Photos from the image-classification dataset "splitted version" in the GitHub repository YusrilHasanuddin/CILD-Common-Indonesian-Leaf-Dataset. Its 11 classes are: belimbing wuluh leaf, jambu biji, jeruk, jeruk nipis, kemangi, lidah buaya, nangka, pandan leaf, pepaya, seledri, sirih.

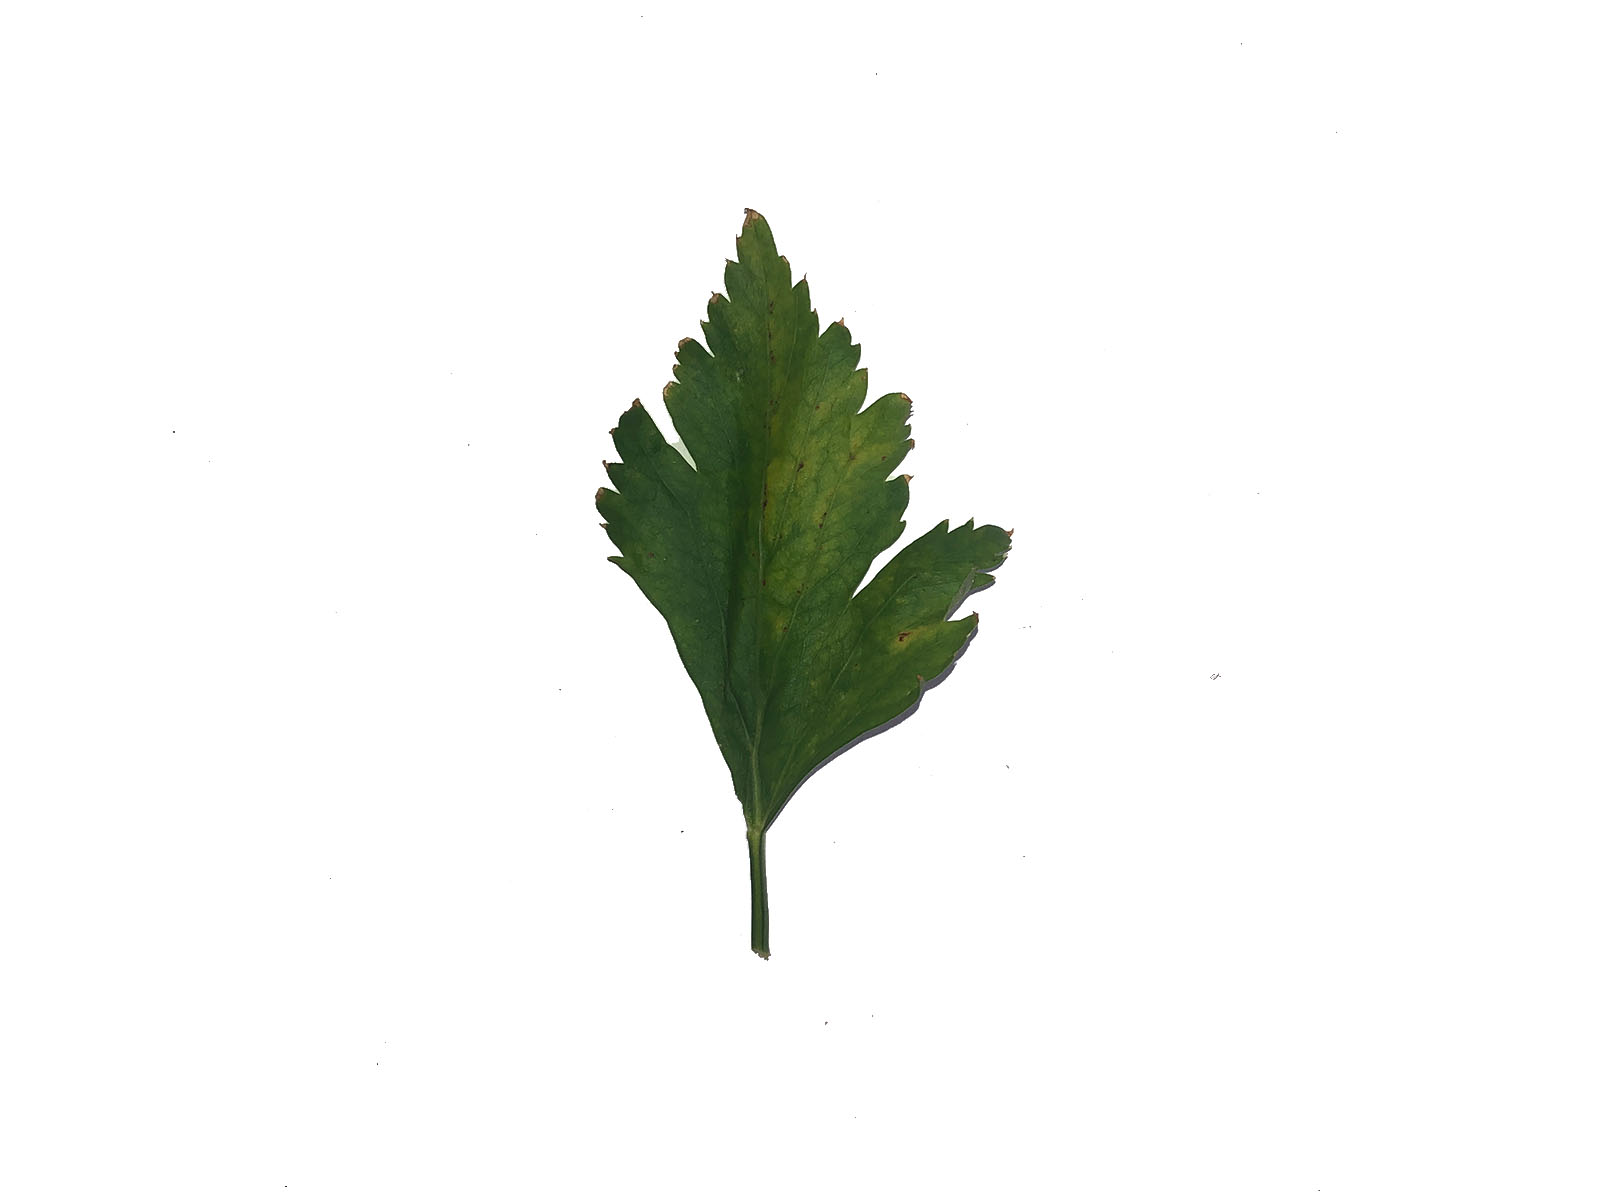
Label: seledri

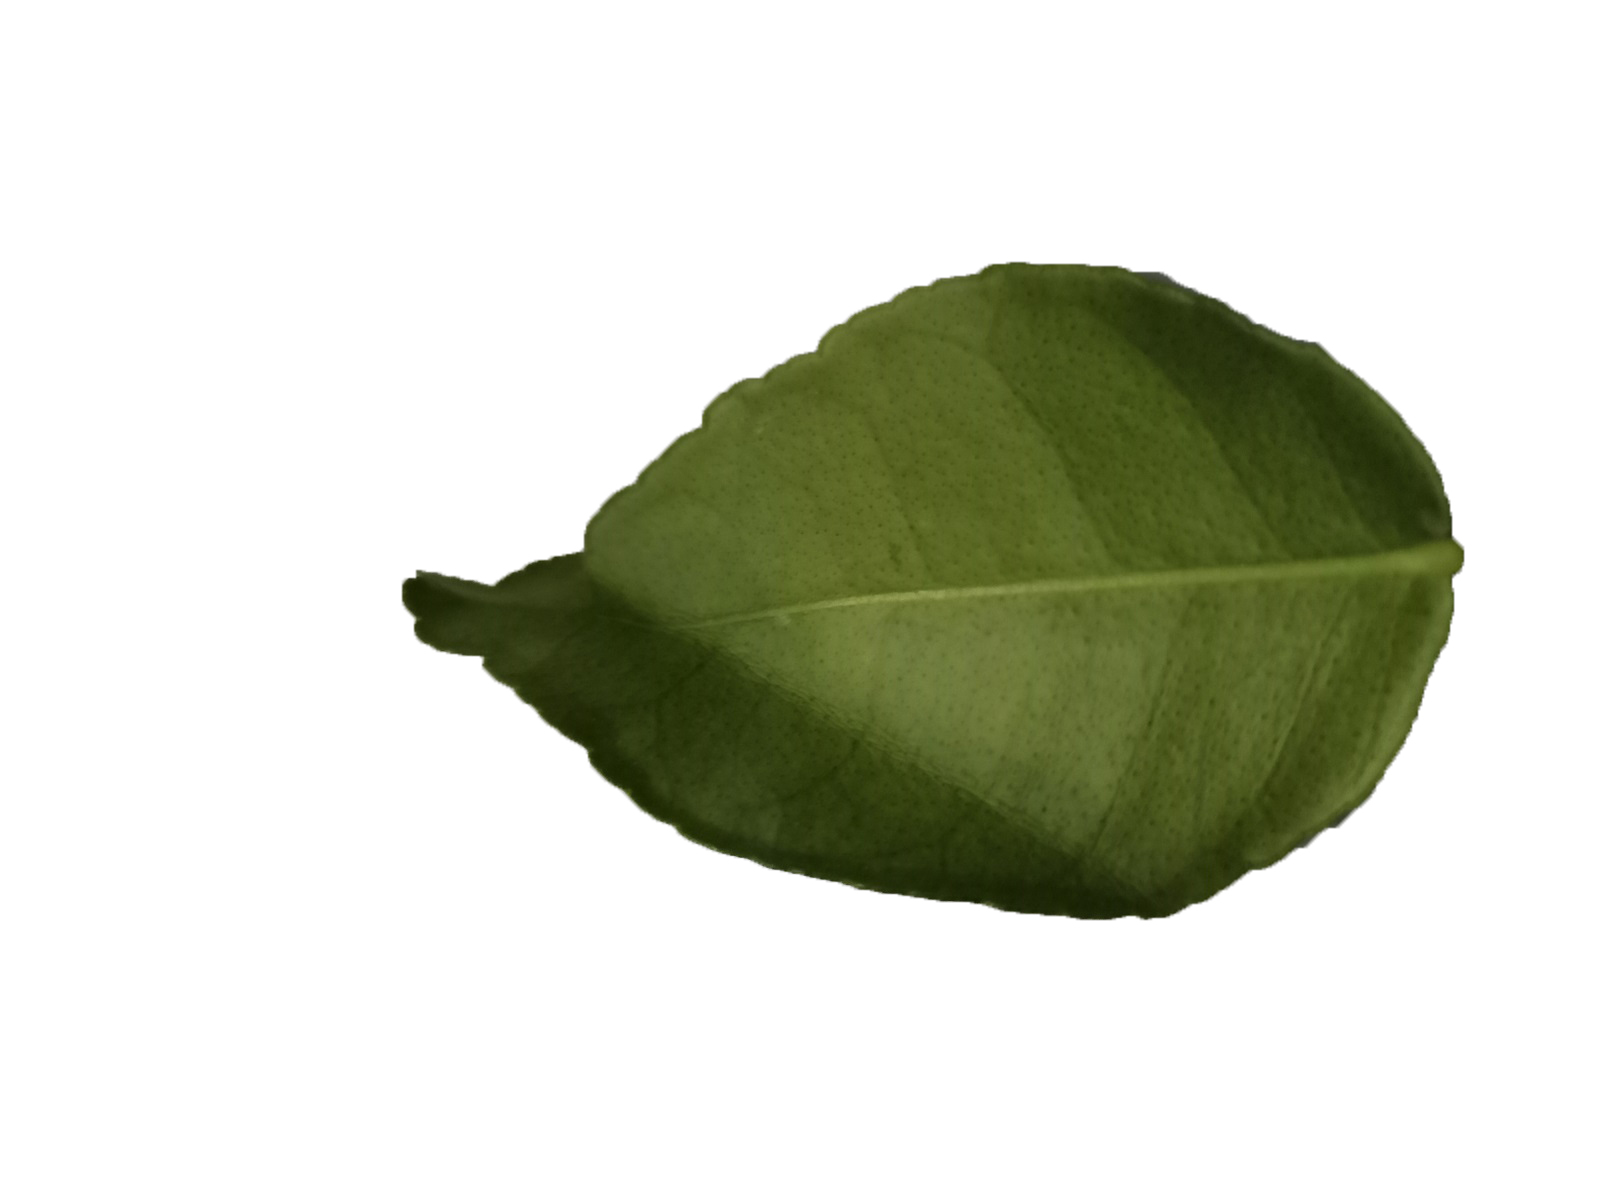
Label: jeruk

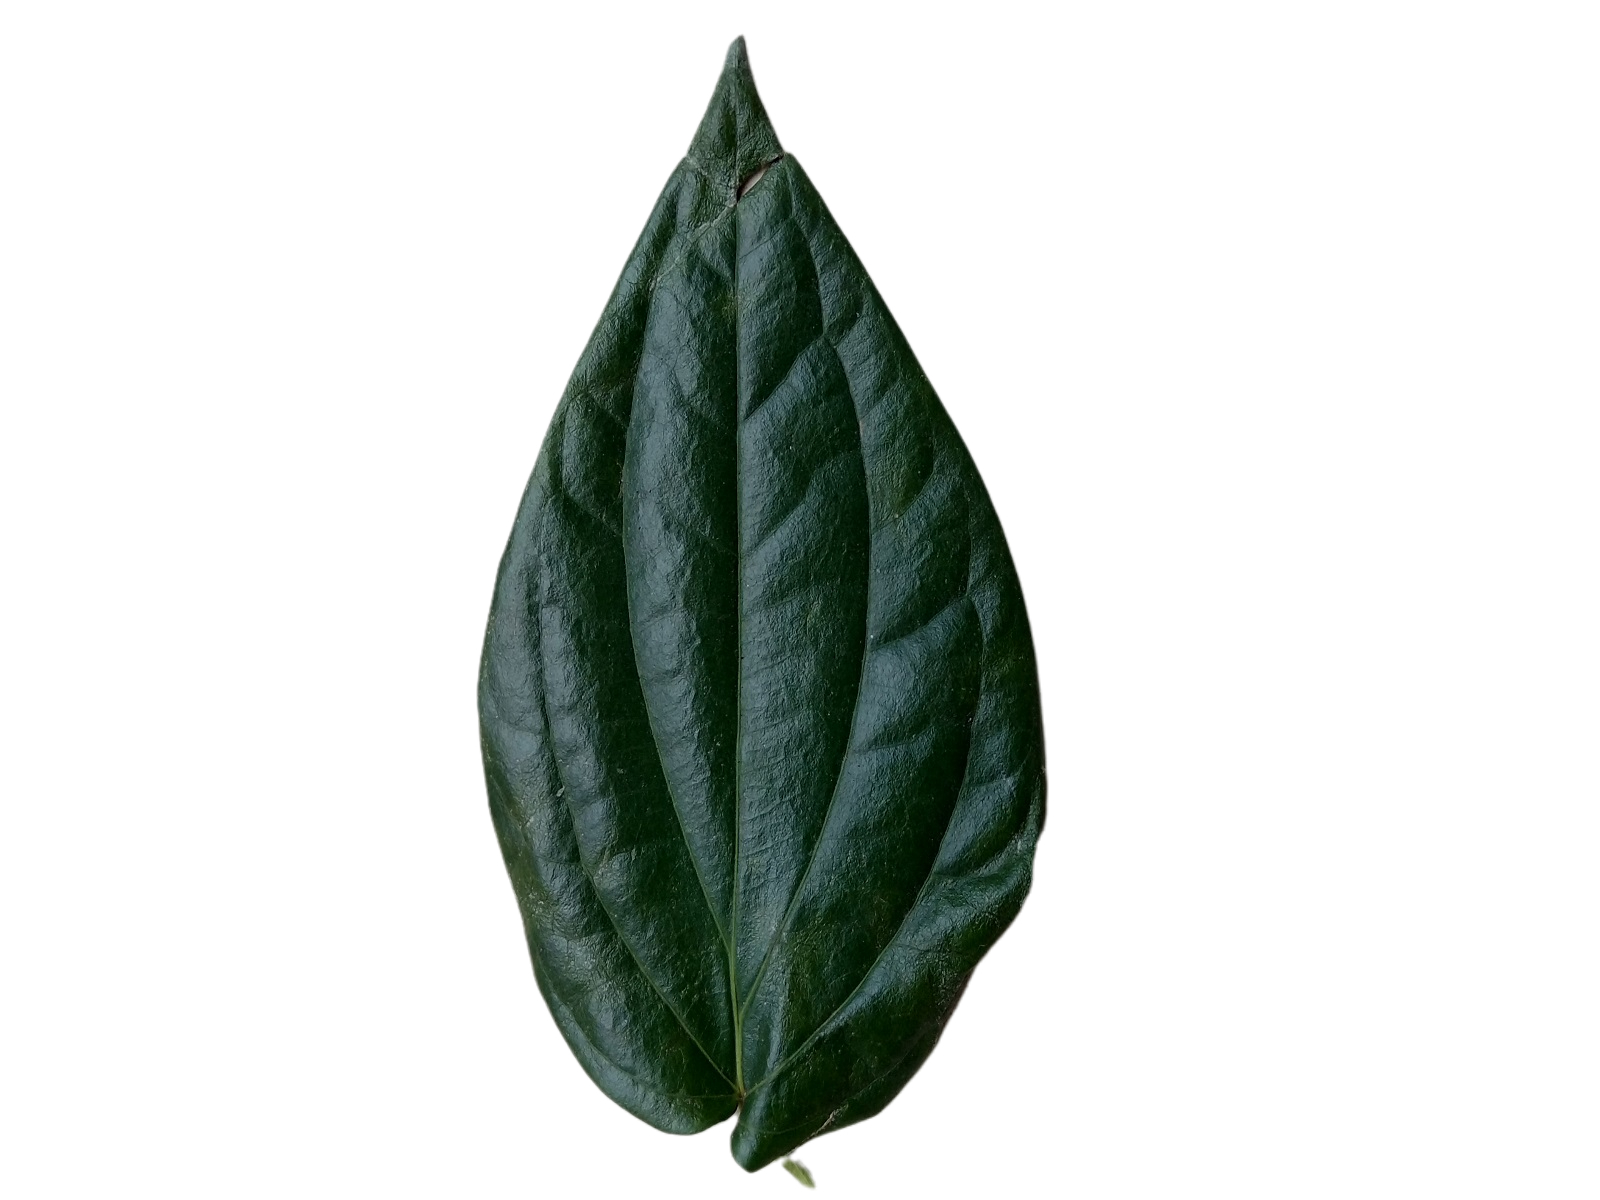
Label: sirih

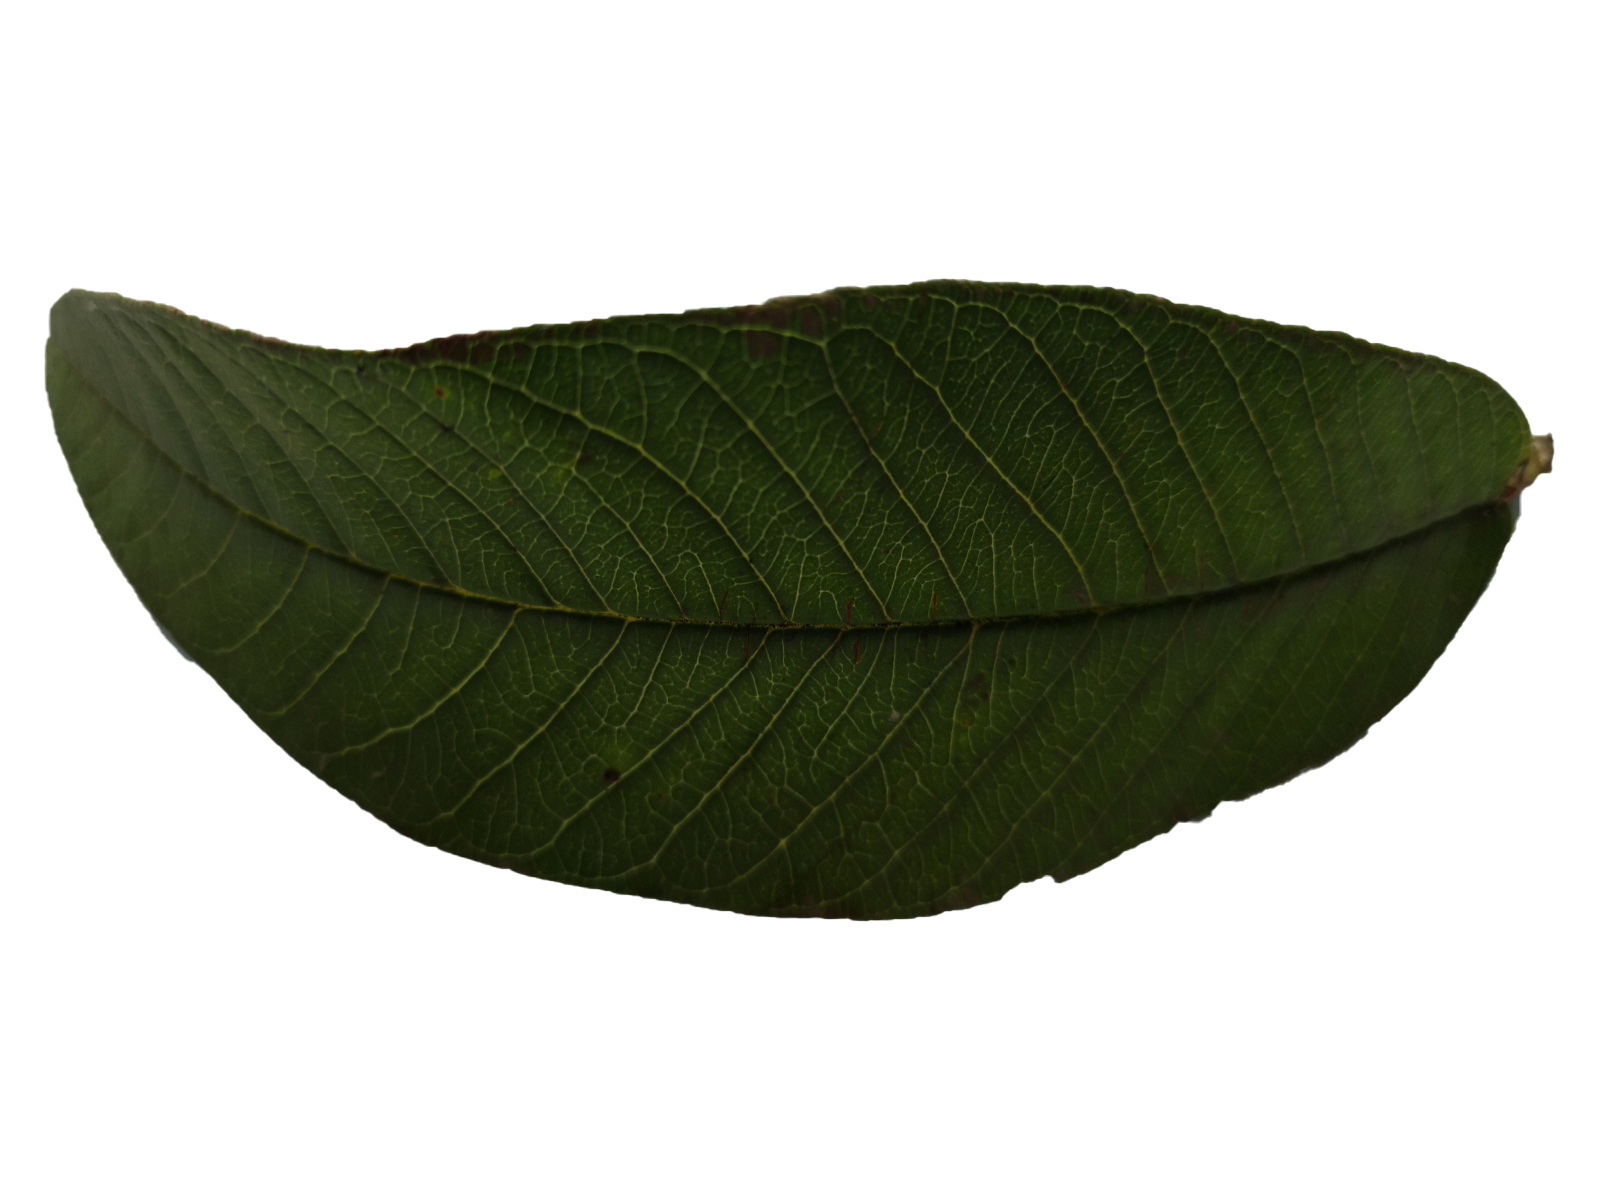
Label: jambu biji

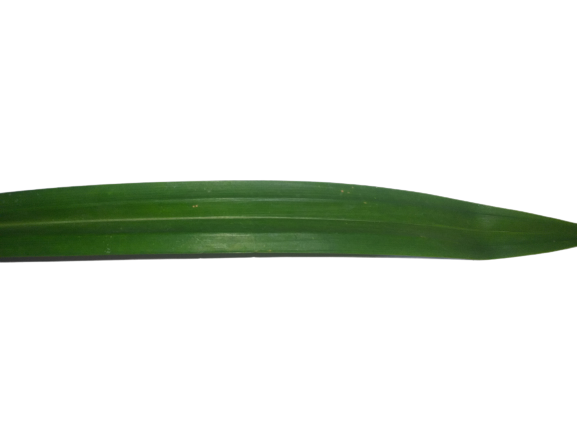
Label: pandan leaf

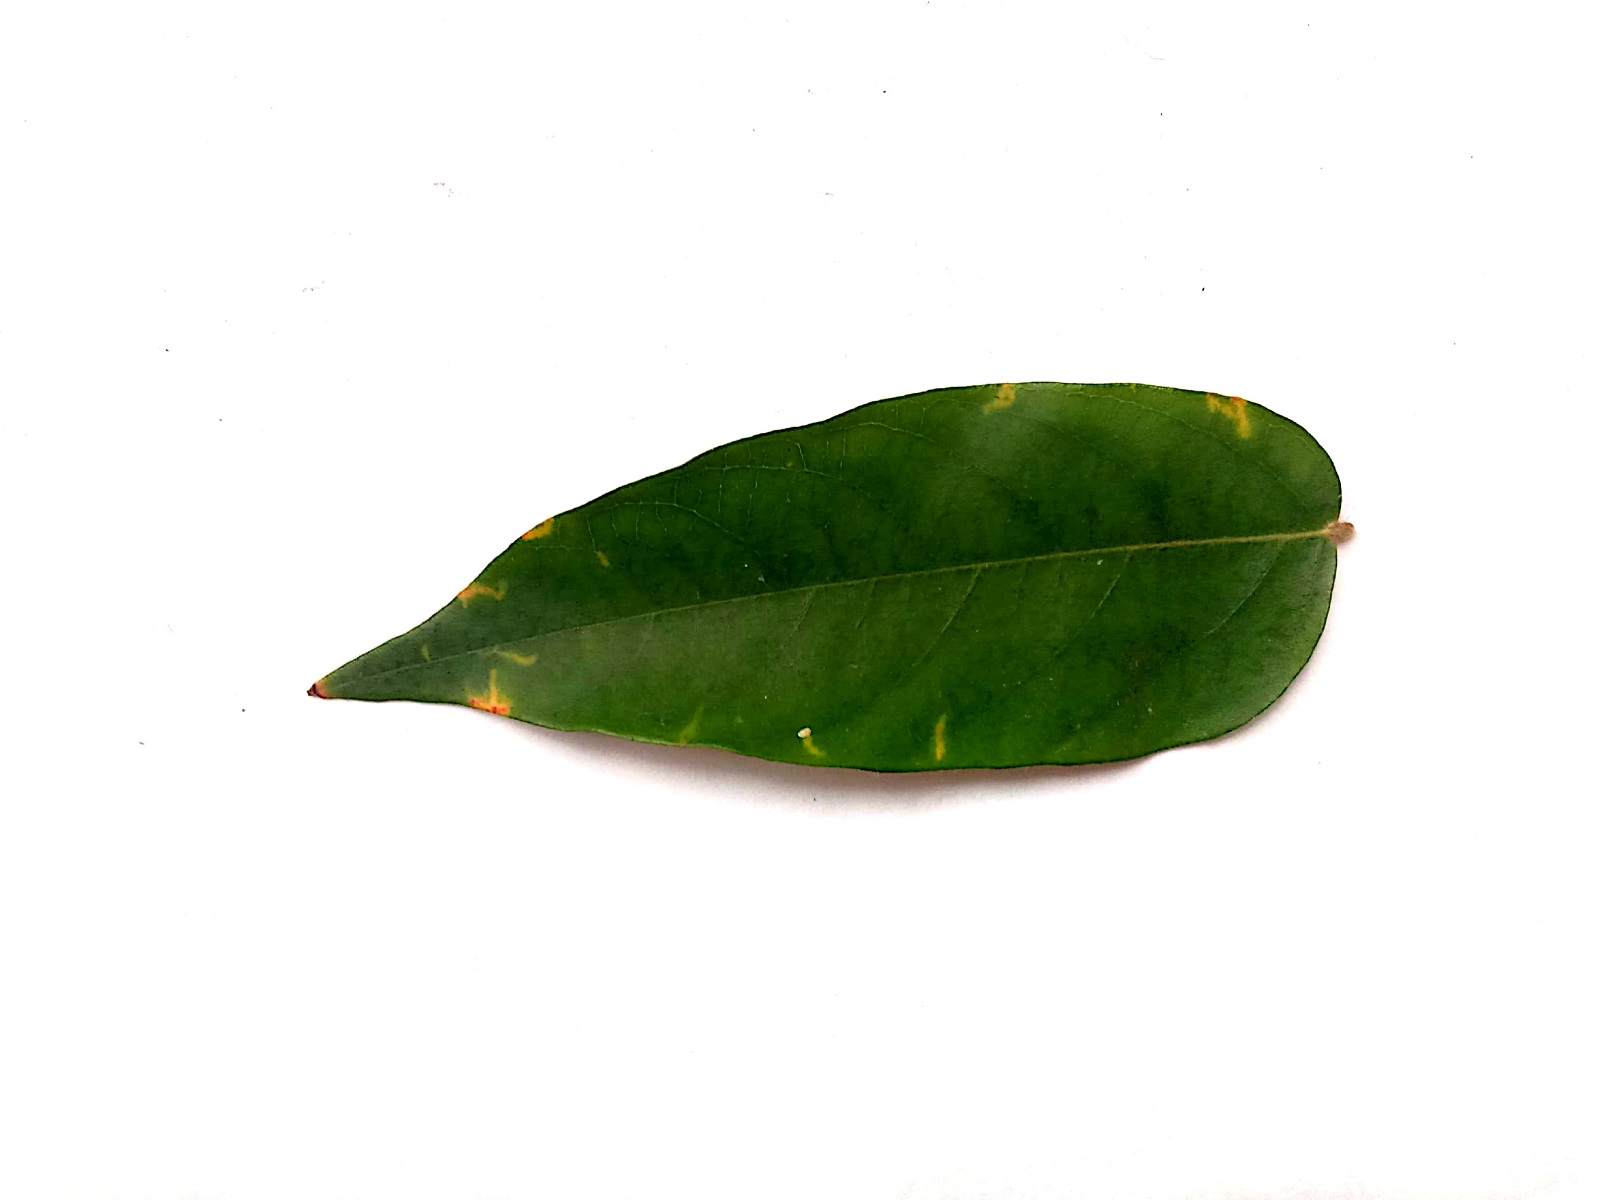
Label: belimbing wuluh leaf
